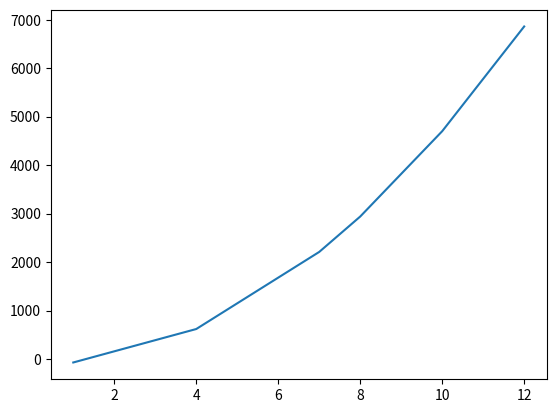

The script that saved this image:
import matplotlib.pyplot as plt
#x = ["10m", "20m", "30m", "40m", "50m", "60m"]

#y = ["10km/h", "40km/h", "75km/h", "80km/h", "100km/h", "80km/h"]
x = [1, 4, 7, 8, 10 , 12]
y=[]
for i in x:
    #n=50*i - (100 + 20*i)
    y.append(50*i**2 - (100 + 20*i))



plt.plot(x,y)
plt.show()


